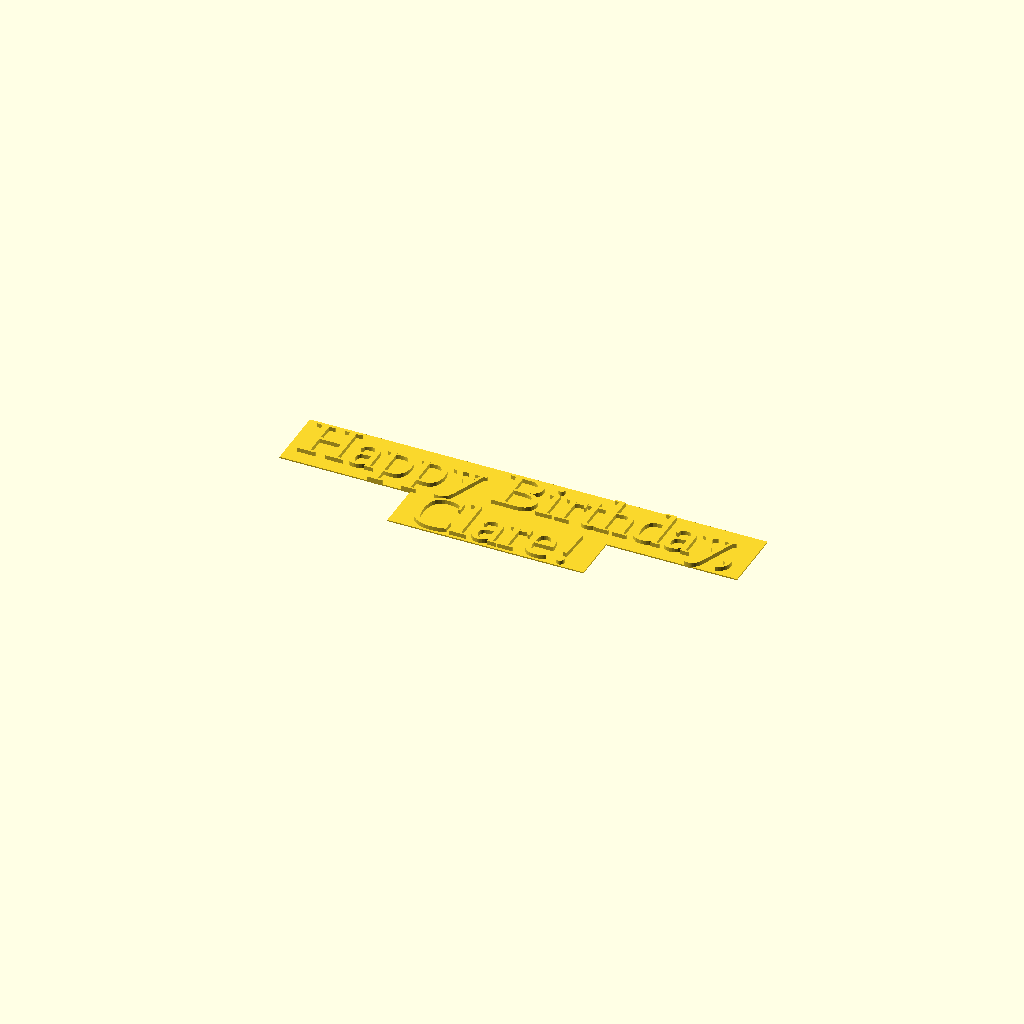
Cell 1: the model at its default parameters.
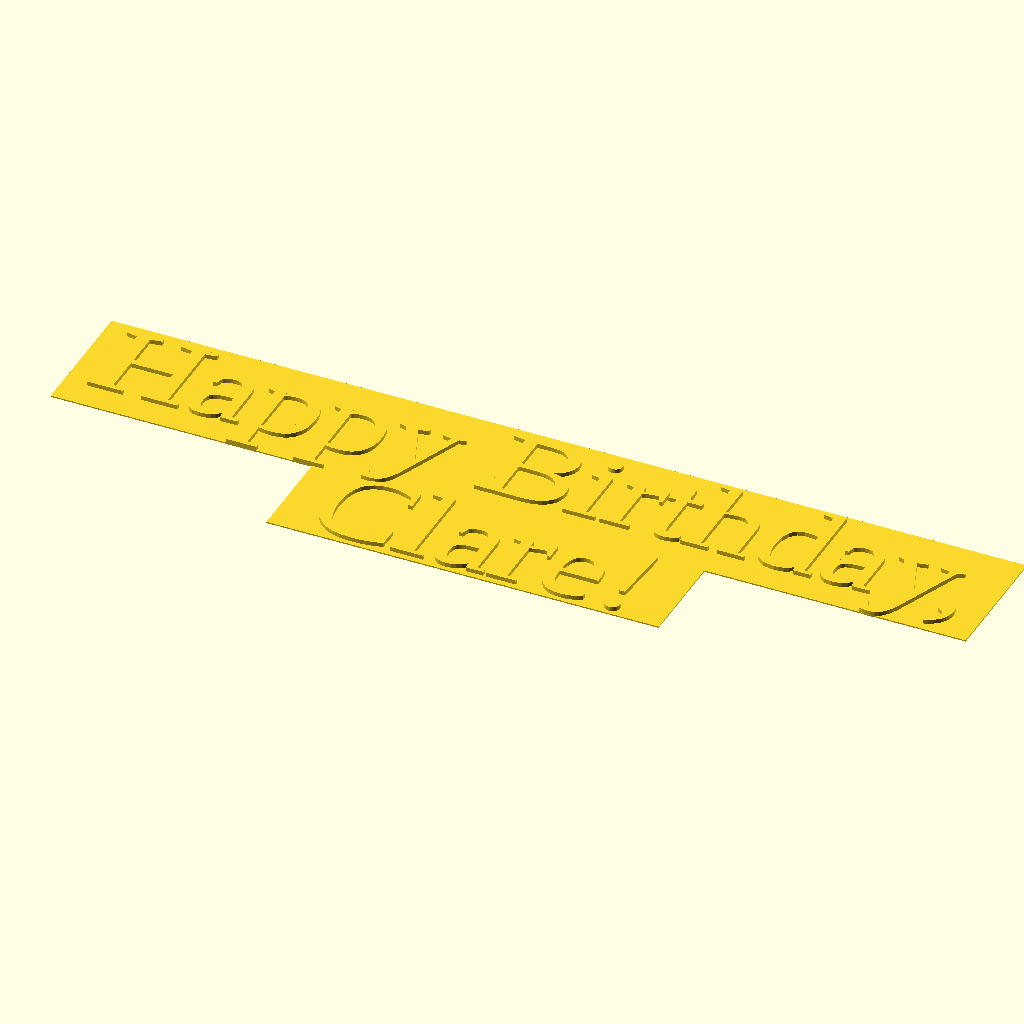
Cell 2: s = 2 (everything else at default).
One fixed orthographic camera (rotation 55°, 0°, 25°; colour scheme Cornfield) for every cell.
OpenSCAD source file caketop.scad:
s = 1;

linear_extrude(height=1.7) {
    text("Happy Birthday,", font="Times New Roman", size=s*15, halign="center", valign="bottom");
    text("Clare!", font="Times New Roman", size=s*15, halign="center", valign="top");
}
linear_extrude(height=0.4)
polygon(s*[[-70,0],[-70,20],[70,20],[70,0],[30,0],[30,-15],[-30,-15],[-30,0]]);
Customizer parameters (derived from the source; name, type, default, range or options):
s: number, default 1
